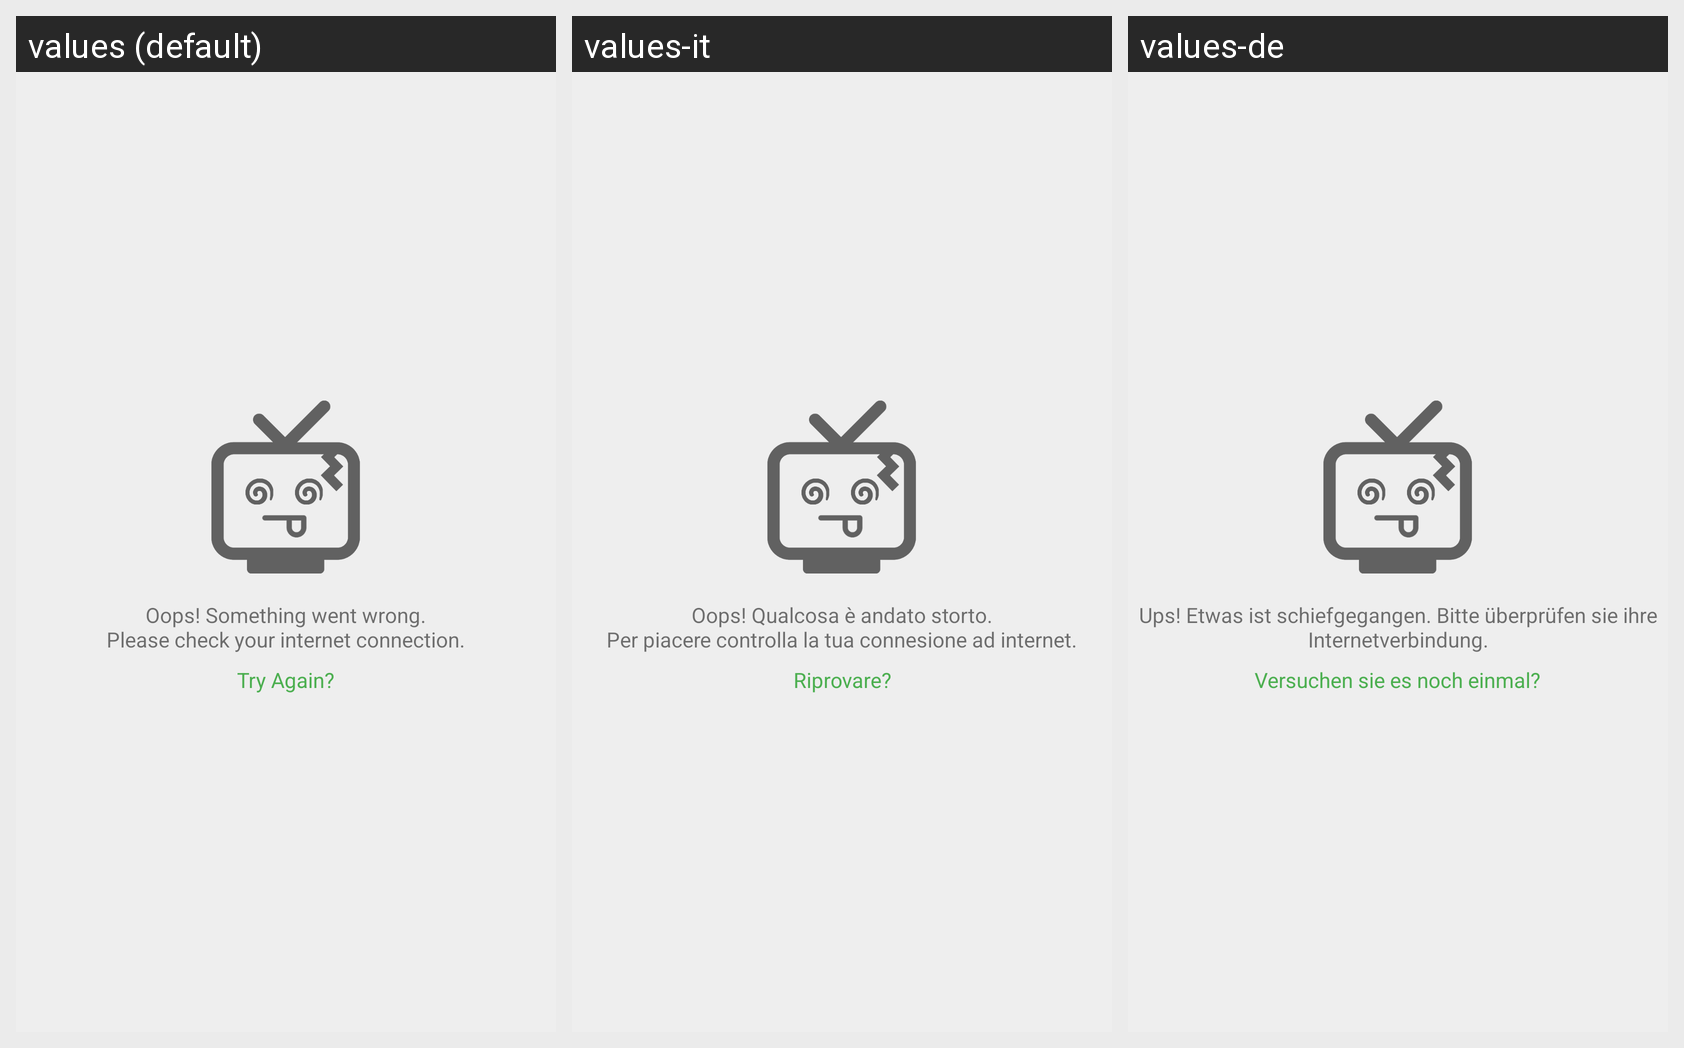

The Android screen above is rendered under several locales of the same app. Produce the string resources it draws, with the default and per-locale values.
Android screen res/layout/error_message.xml rendered under 3 locales, left to right: values (default), values-it, values-de. Device: Nexus 5 (rendered at 1080×1920; each locale shown at half size, 540×960, under a caption strip naming it); theme AppTheme.
Strings drawn on this screen, with the default value and each locale's value (text and hints the layout hard-codes, and strings that could not be matched under every locale, appear in the picture but are not listed):

server_unreachable
  values: Oops! Something went wrong.
      Please check your internet connection.
  values-it: Oops! Qualcosa è andato storto.
      Per piacere controlla la tua connesione ad internet.
  values-de: Ups! Etwas ist schiefgegangen. Bitte überprüfen sie ihre Internetverbindung.

try_again
  values: Try Again?
  values-it: Riprovare?
  values-de: Versuchen sie es noch einmal?
